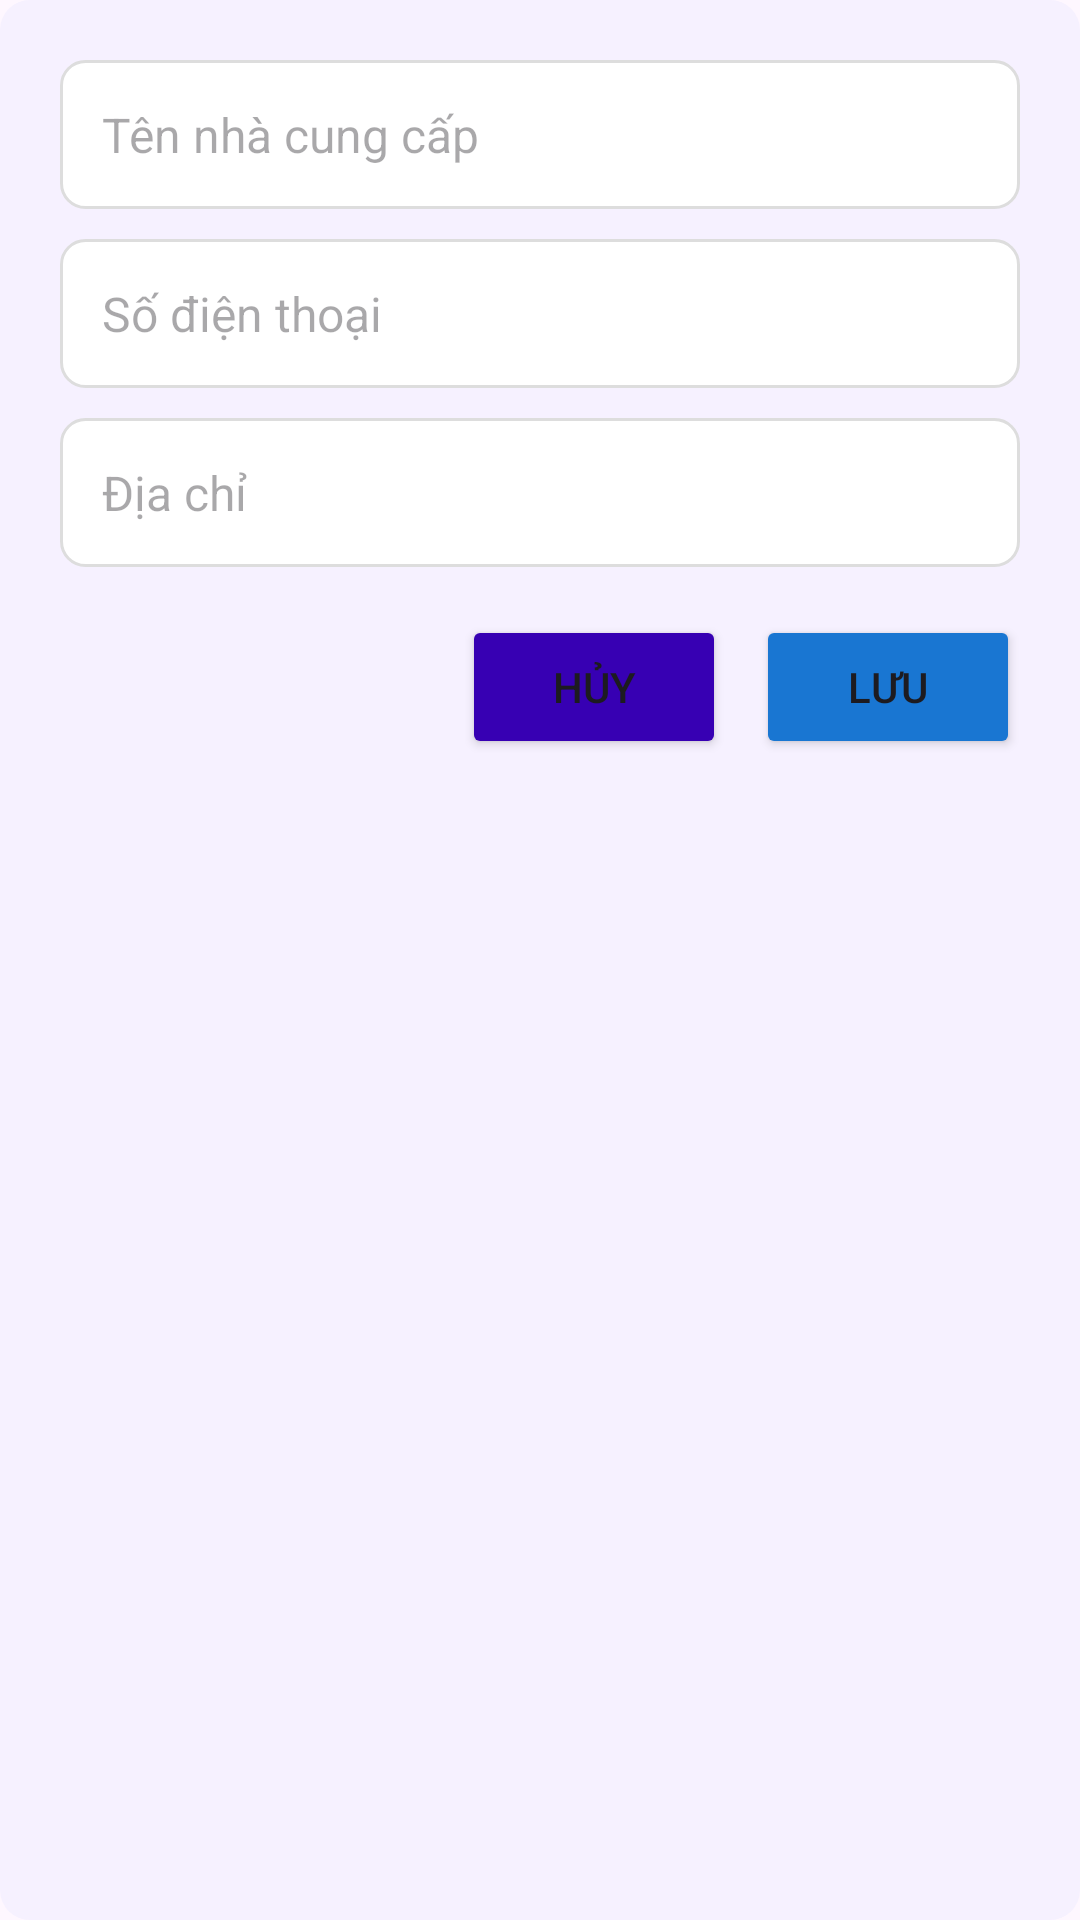

Write the Android layout XML for this screen, with the resource values it uses.
<!-- AndroidManifest.xml: application theme Theme.Khovattu -->
<!-- res/layout/dialog_ncc.xml -->
<?xml version="1.0" encoding="utf-8"?>
<LinearLayout xmlns:android="http://schemas.android.com/apk/res/android"
    android:orientation="vertical"
    android:padding="20dp"
    android:layout_width="match_parent"
    android:layout_height="wrap_content"
    android:background="@drawable/bg_button_light"
    >

    <EditText
        android:id="@+id/edtTenNCC"
        android:layout_width="match_parent"
        android:layout_height="wrap_content"
        android:hint="Tên nhà cung cấp"
        android:padding="14dp"
        android:background="@drawable/bg_input"
        android:textSize="16sp"/>

    <EditText
        android:id="@+id/edtSdtNCC"
        android:layout_width="match_parent"
        android:layout_height="wrap_content"
        android:layout_marginTop="10dp"
        android:hint="Số điện thoại"
        android:inputType="phone"
        android:padding="14dp"
        android:background="@drawable/bg_input"
        android:textSize="16sp"/>

    <EditText
        android:id="@+id/edtDiaChiNCC"
        android:layout_width="match_parent"
        android:layout_height="wrap_content"
        android:layout_marginTop="10dp"
        android:hint="Địa chỉ"
        android:padding="14dp"
        android:background="@drawable/bg_input"
        android:textSize="16sp"/>

    <LinearLayout
        android:orientation="horizontal"
        android:gravity="end"
        android:layout_width="match_parent"
        android:layout_height="wrap_content"
        android:layout_marginTop="16dp">

        <Button
            android:id="@+id/btnCancelNCC"
            android:layout_width="wrap_content"
            android:layout_height="wrap_content"
            android:backgroundTint="@color/purple_700"
            android:text="Hủy"/>

        <Button
            android:id="@+id/btnSaveNCC"
            android:layout_width="wrap_content"
            android:layout_height="wrap_content"
            android:text="Lưu"
            android:backgroundTint="@color/blue_700"
            android:layout_marginStart="10dp"/>
    </LinearLayout>

</LinearLayout>
<!-- resources referenced by this layout -->
<resources>
  <color name="blue_700">#1976D2</color>
  <color name="purple_700">#3700B3</color>
  <!-- drawable bg_button_light (drawable) -->
  <shape xmlns:android="http://schemas.android.com/apk/res/android" android:shape="rectangle">
      <solid android:color="#F6F1FF"/>
      <corners android:radius="10dp"/>
  </shape>
  <!-- drawable bg_input (drawable) -->
  <?xml version="1.0" encoding="utf-8"?>
  <shape xmlns:android="http://schemas.android.com/apk/res/android"
      android:shape="rectangle">
      <solid
          android:color="@android:color/white"/>
      <stroke
          android:color="#DDDDDD"
          android:width="1dp"/>
      <corners
          android:radius="8dp"/>
      <padding
          android:left="8dp"
          android:right="8dp"
          android:top="4dp"
          android:bottom="4dp"/>
  </shape>
  <style name="Theme.Khovattu" parent="Base.Theme.Khovattu" />
  <style name="Base.Theme.Khovattu" parent="Theme.Material3.DayNight.NoActionBar">
          
          
      </style>
</resources>
